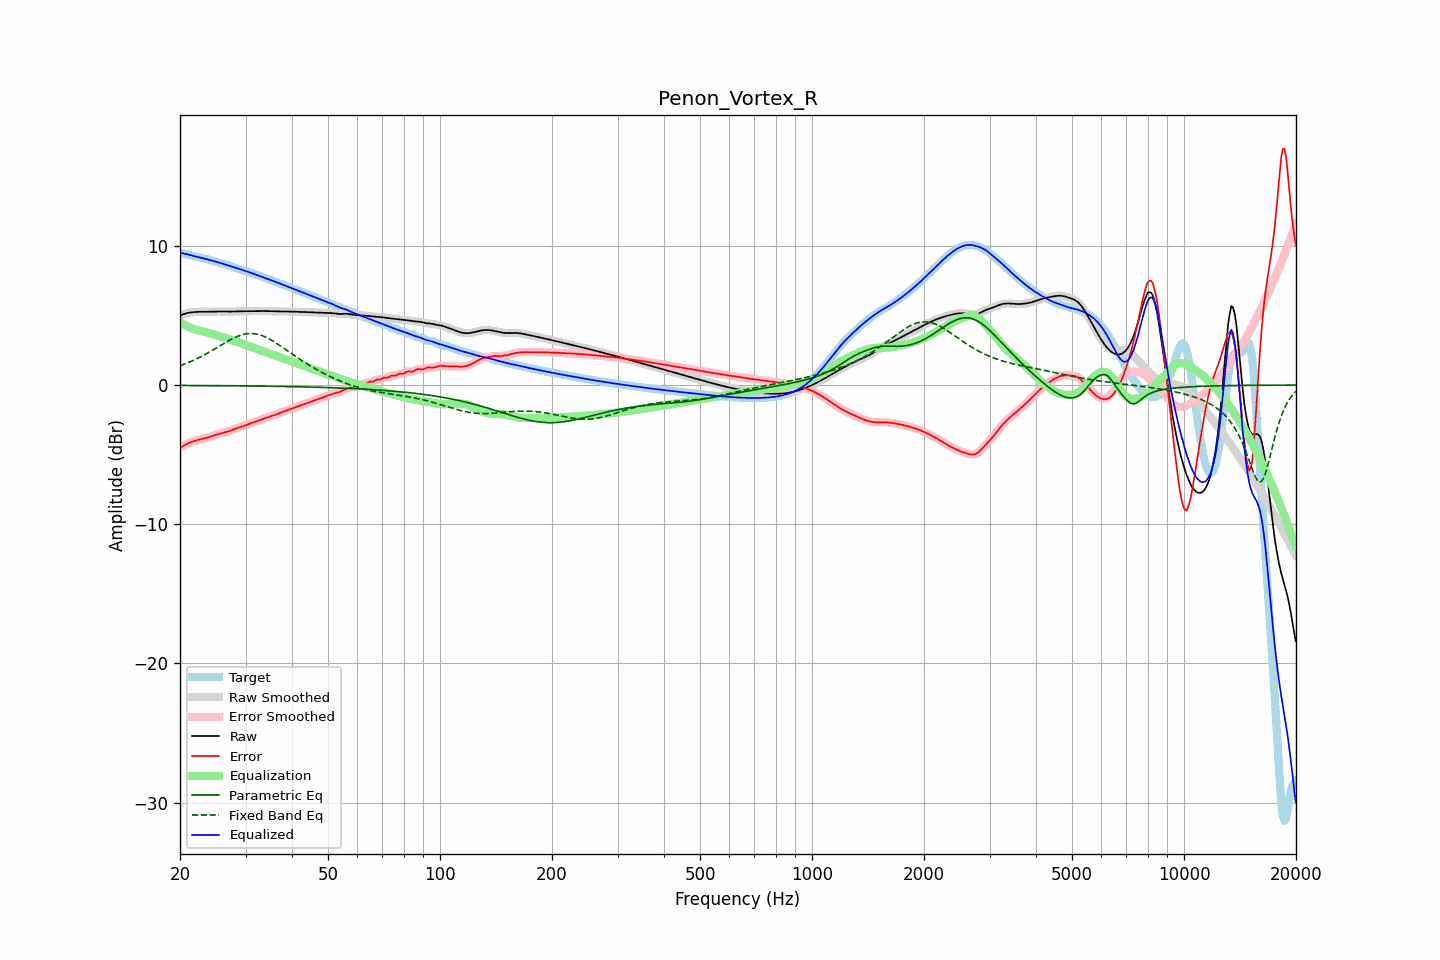

The file beside this chart, header and first rows:
frequency, raw, error, smoothed, error_smoothed, equalization, parametric_eq, fixed_band_eq, equalized_raw, equalized_smoothed, target
20.00, 5.00, -4.51, 5.00, -4.51, 4.52, -0.03, 1.38, 9.52, 9.52, 9.52
20.20, 5.05, -4.45, 5.05, -4.44, 4.44, -0.03, 1.42, 9.49, 9.49, 9.49
20.40, 5.09, -4.38, 5.09, -4.38, 4.38, -0.03, 1.47, 9.46, 9.46, 9.47
20.61, 5.13, -4.31, 5.12, -4.31, 4.31, -0.03, 1.51, 9.44, 9.44, 9.44
20.81, 5.16, -4.25, 5.16, -4.25, 4.25, -0.03, 1.56, 9.41, 9.41, 9.41
21.02, 5.18, -4.19, 5.19, -4.19, 4.19, -0.03, 1.61, 9.38, 9.38, 9.38
21.23, 5.21, -4.14, 5.21, -4.14, 4.14, -0.03, 1.65, 9.35, 9.35, 9.34
21.44, 5.22, -4.09, 5.22, -4.09, 4.09, -0.03, 1.70, 9.32, 9.32, 9.31
21.66, 5.23, -4.05, 5.23, -4.05, 4.05, -0.03, 1.76, 9.28, 9.28, 9.28
21.87, 5.24, -4.01, 5.24, -4.01, 4.01, -0.03, 1.81, 9.25, 9.25, 9.25
22.09, 5.25, -3.98, 5.25, -3.98, 3.97, -0.03, 1.86, 9.23, 9.23, 9.23
22.31, 5.26, -3.94, 5.26, -3.94, 3.94, -0.03, 1.92, 9.20, 9.20, 9.20
22.54, 5.26, -3.91, 5.26, -3.91, 3.91, -0.04, 1.98, 9.17, 9.17, 9.17
22.76, 5.26, -3.88, 5.26, -3.88, 3.88, -0.04, 2.04, 9.15, 9.15, 9.15
22.99, 5.27, -3.86, 5.27, -3.86, 3.86, -0.04, 2.10, 9.12, 9.12, 9.12
23.22, 5.27, -3.83, 5.27, -3.83, 3.83, -0.04, 2.16, 9.10, 9.10, 9.10
23.45, 5.27, -3.80, 5.27, -3.80, 3.80, -0.04, 2.22, 9.07, 9.07, 9.07
23.69, 5.26, -3.77, 5.26, -3.77, 3.77, -0.04, 2.29, 9.04, 9.04, 9.04
23.92, 5.26, -3.74, 5.26, -3.74, 3.74, -0.04, 2.35, 9.00, 9.00, 9.01
24.16, 5.27, -3.71, 5.27, -3.71, 3.70, -0.04, 2.42, 8.97, 8.97, 8.98
24.40, 5.27, -3.67, 5.27, -3.67, 3.67, -0.04, 2.48, 8.94, 8.94, 8.94
24.65, 5.27, -3.63, 5.27, -3.63, 3.63, -0.04, 2.55, 8.91, 8.91, 8.91
24.89, 5.28, -3.59, 5.28, -3.59, 3.60, -0.04, 2.62, 8.87, 8.87, 8.87
25.14, 5.28, -3.56, 5.28, -3.56, 3.56, -0.04, 2.69, 8.84, 8.84, 8.84
25.39, 5.28, -3.52, 5.28, -3.52, 3.53, -0.05, 2.76, 8.81, 8.81, 8.80
25.65, 5.28, -3.49, 5.28, -3.49, 3.49, -0.05, 2.83, 8.77, 8.78, 8.77
25.91, 5.28, -3.46, 5.28, -3.46, 3.46, -0.05, 2.90, 8.74, 8.74, 8.74
26.16, 5.28, -3.43, 5.28, -3.43, 3.43, -0.05, 2.97, 8.70, 8.70, 8.71
26.43, 5.27, -3.40, 5.27, -3.40, 3.39, -0.05, 3.04, 8.67, 8.67, 8.67
26.69, 5.27, -3.36, 5.27, -3.36, 3.36, -0.05, 3.10, 8.63, 8.63, 8.63
26.96, 5.27, -3.33, 5.27, -3.33, 3.32, -0.05, 3.17, 8.59, 8.59, 8.60
27.23, 5.27, -3.29, 5.27, -3.29, 3.28, -0.05, 3.23, 8.56, 8.56, 8.56
27.50, 5.28, -3.24, 5.28, -3.24, 3.24, -0.05, 3.29, 8.52, 8.52, 8.52
27.77, 5.28, -3.20, 5.28, -3.20, 3.20, -0.05, 3.35, 8.49, 8.49, 8.48
28.05, 5.29, -3.16, 5.29, -3.16, 3.16, -0.06, 3.41, 8.45, 8.45, 8.45
28.33, 5.29, -3.12, 5.29, -3.12, 3.12, -0.06, 3.46, 8.41, 8.41, 8.41
28.62, 5.30, -3.08, 5.30, -3.08, 3.08, -0.06, 3.51, 8.38, 8.38, 8.37
28.90, 5.30, -3.04, 5.30, -3.04, 3.04, -0.06, 3.55, 8.34, 8.34, 8.34
29.19, 5.30, -3.00, 5.30, -3.00, 3.00, -0.06, 3.59, 8.30, 8.30, 8.30
29.48, 5.30, -2.96, 5.30, -2.96, 2.96, -0.06, 3.62, 8.26, 8.26, 8.26
29.78, 5.30, -2.92, 5.30, -2.92, 2.92, -0.06, 3.65, 8.22, 8.22, 8.22
30.08, 5.31, -2.88, 5.31, -2.88, 2.88, -0.06, 3.67, 8.18, 8.18, 8.18
30.38, 5.31, -2.84, 5.31, -2.84, 2.84, -0.07, 3.69, 8.14, 8.14, 8.14
30.68, 5.31, -2.79, 5.31, -2.79, 2.79, -0.07, 3.70, 8.10, 8.10, 8.10
30.99, 5.31, -2.75, 5.31, -2.75, 2.75, -0.07, 3.71, 8.07, 8.07, 8.06
31.30, 5.31, -2.71, 5.31, -2.71, 2.71, -0.07, 3.70, 8.02, 8.02, 8.02
31.61, 5.31, -2.67, 5.31, -2.67, 2.67, -0.07, 3.69, 7.98, 7.98, 7.98
31.93, 5.31, -2.63, 5.31, -2.63, 2.63, -0.07, 3.68, 7.94, 7.94, 7.94
32.24, 5.31, -2.59, 5.31, -2.59, 2.59, -0.07, 3.66, 7.90, 7.90, 7.90
32.57, 5.31, -2.54, 5.31, -2.54, 2.54, -0.08, 3.63, 7.86, 7.86, 7.86
32.89, 5.31, -2.50, 5.31, -2.50, 2.50, -0.08, 3.60, 7.82, 7.82, 7.82
33.22, 5.31, -2.46, 5.31, -2.46, 2.46, -0.08, 3.55, 7.78, 7.78, 7.78
33.55, 5.31, -2.42, 5.31, -2.42, 2.42, -0.08, 3.51, 7.74, 7.74, 7.73
33.89, 5.31, -2.38, 5.31, -2.38, 2.38, -0.08, 3.46, 7.70, 7.70, 7.69
34.23, 5.31, -2.34, 5.31, -2.34, 2.34, -0.08, 3.41, 7.66, 7.66, 7.66
34.57, 5.31, -2.30, 5.31, -2.30, 2.30, -0.08, 3.35, 7.61, 7.61, 7.62
34.92, 5.31, -2.26, 5.31, -2.26, 2.26, -0.09, 3.28, 7.57, 7.57, 7.57
35.27, 5.31, -2.22, 5.31, -2.22, 2.22, -0.09, 3.22, 7.53, 7.53, 7.53
35.62, 5.30, -2.18, 5.30, -2.18, 2.18, -0.09, 3.15, 7.48, 7.48, 7.48
35.97, 5.29, -2.14, 5.30, -2.14, 2.14, -0.09, 3.07, 7.44, 7.44, 7.44
... 635 more rows
